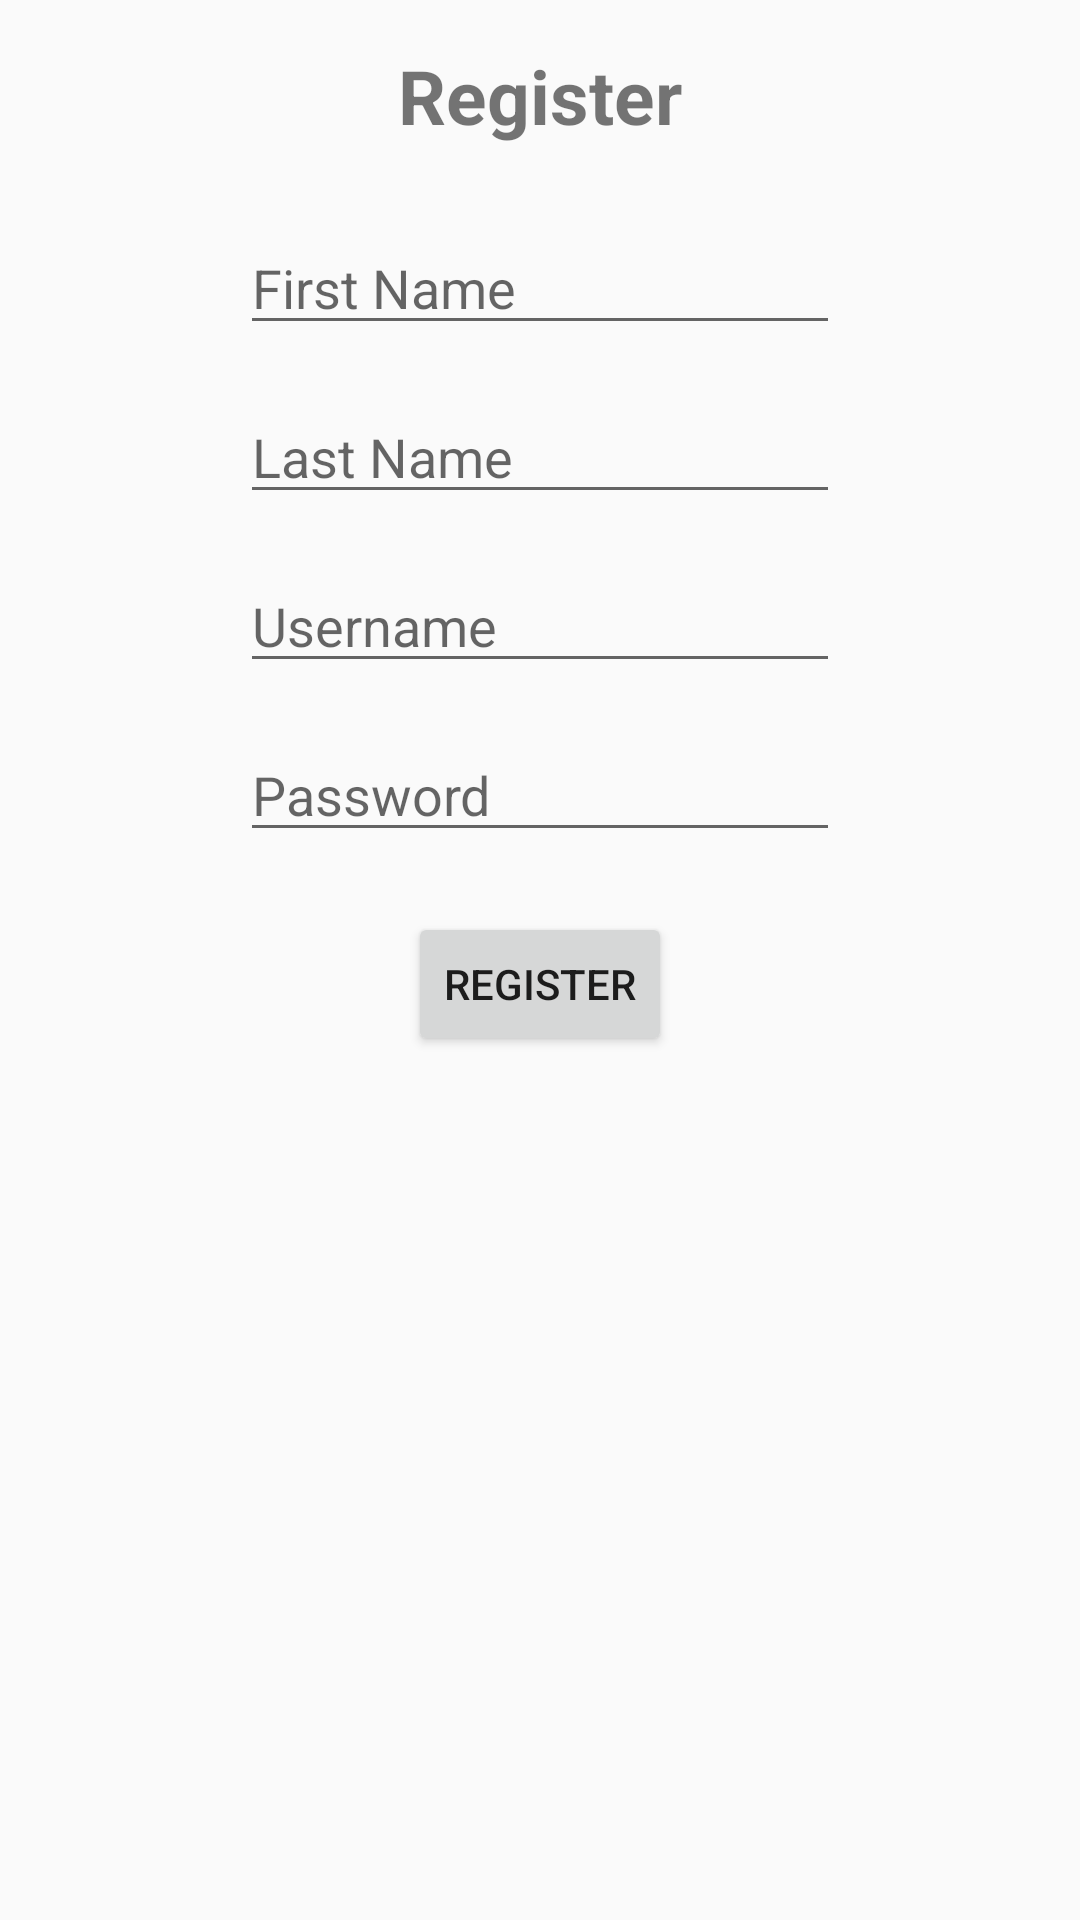

Layout XML and referenced resources for this Android screen:
<!-- AndroidManifest.xml: application theme Theme.AppCompat.Light.NoActionBar -->
<!-- res/layout/sign_up_layout.xml -->
<?xml version="1.0" encoding="utf-8"?>
<android.support.constraint.ConstraintLayout xmlns:android="http://schemas.android.com/apk/res/android"
	xmlns:app="http://schemas.android.com/apk/res-auto"
	android:layout_width="match_parent"
	android:layout_height="match_parent">
	
	<TextView
		android:id="@+id/textView"
		android:layout_width="wrap_content"
		android:layout_height="wrap_content"
		android:text="@string/register"
		android:textSize="25sp"
		android:textStyle="bold"
		android:layout_marginTop="15sp"
		app:layout_constraintEnd_toEndOf="parent"
		app:layout_constraintStart_toStartOf="parent"
		app:layout_constraintTop_toTopOf="parent" />
	
	<EditText
		android:id="@+id/editText3"
		android:layout_width="200sp"
		android:layout_height="wrap_content"
		android:layout_marginTop="25sp"
		android:autofillHints="@null"
		android:hint="@string/first_name"
		android:inputType="text"
		app:layout_constraintEnd_toEndOf="parent"
		app:layout_constraintStart_toStartOf="parent"
		app:layout_constraintTop_toBottomOf="@+id/textView"/>
	
	<EditText
		android:id="@+id/editText4"
		android:layout_width="200sp"
		android:layout_height="wrap_content"
		android:layout_marginTop="15sp"
		android:autofillHints="@null"
		android:hint="@string/last_name"
		android:inputType="text"
		app:layout_constraintEnd_toEndOf="parent"
		app:layout_constraintStart_toStartOf="parent"
		app:layout_constraintTop_toBottomOf="@+id/editText3" />
	
	<EditText
		android:id="@+id/editText5"
		android:layout_width="200sp"
		android:layout_height="wrap_content"
		android:layout_marginTop="15sp"
		android:autofillHints="@null"
		android:hint="@string/username"
		android:inputType="text"
		app:layout_constraintEnd_toEndOf="parent"
		app:layout_constraintStart_toStartOf="parent"
		app:layout_constraintTop_toBottomOf="@+id/editText4" />
	
	<EditText
		android:id="@+id/editText6"
		android:layout_width="200sp"
		android:layout_height="wrap_content"
		android:layout_marginTop="15sp"
		android:autofillHints="@null"
		android:hint="@string/password"
		android:inputType="textPassword"
		app:layout_constraintEnd_toEndOf="parent"
		app:layout_constraintStart_toStartOf="parent"
		app:layout_constraintTop_toBottomOf="@+id/editText5" />
	
	<Button
		android:layout_width="wrap_content"
		android:layout_height="wrap_content"
		android:text="@string/register"
		android:layout_marginTop="20sp"
		app:layout_constraintEnd_toEndOf="parent"
		app:layout_constraintStart_toStartOf="parent"
		app:layout_constraintTop_toBottomOf="@+id/editText6" />
</android.support.constraint.ConstraintLayout>
<!-- resources referenced by this layout -->
<resources>
  <string name="first_name">First Name</string>
  <string name="last_name">Last Name</string>
  <string name="password">Password</string>
  <string name="register">Register</string>
  <string name="username">Username</string>
</resources>
